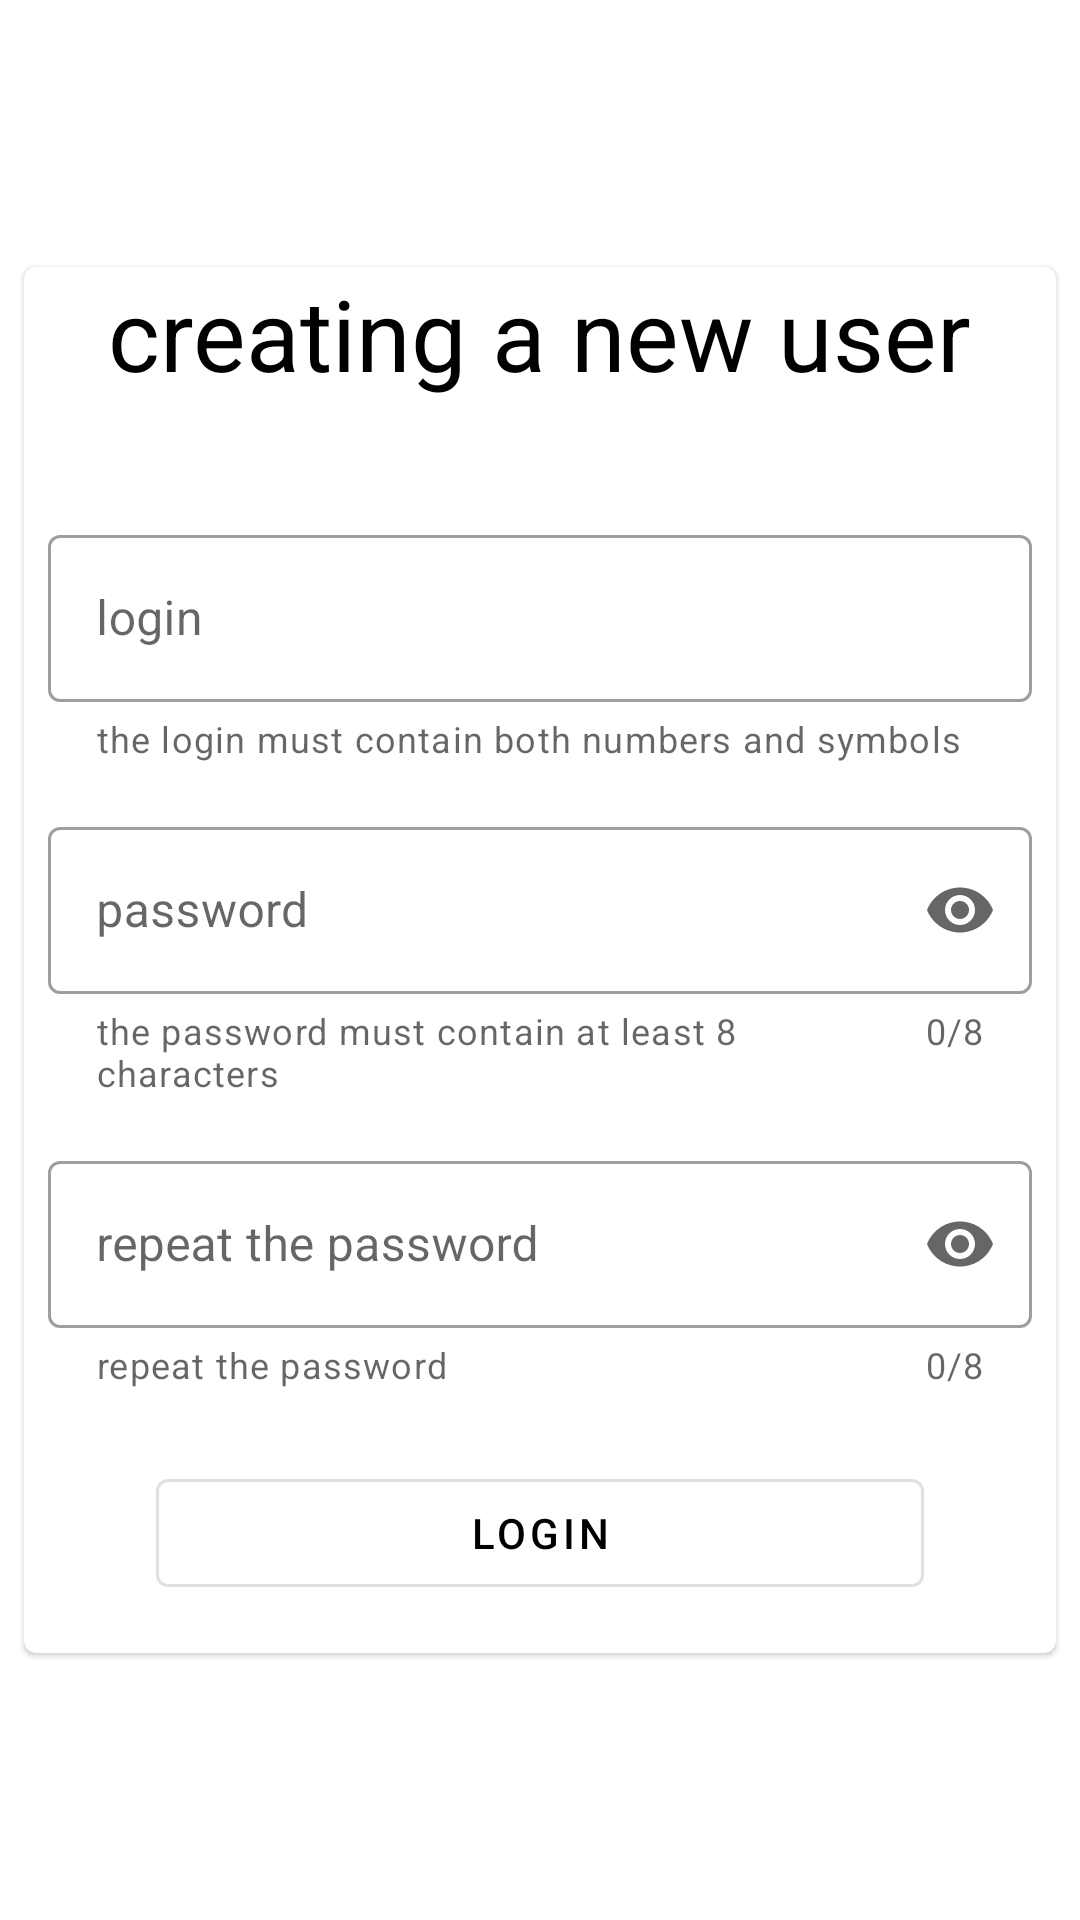

Here is an Android app screen rendered from its layout file. Give the layout XML and the strings, colors and styles it references.
<!-- AndroidManifest.xml: application theme Theme.Messenger -->
<!-- res/layout/activity_registration.xml -->
<?xml version="1.0" encoding="utf-8"?>
<androidx.constraintlayout.widget.ConstraintLayout xmlns:android="http://schemas.android.com/apk/res/android"
    xmlns:tools="http://schemas.android.com/tools"
    android:layout_width="match_parent"
    android:layout_height="match_parent"
    xmlns:app="http://schemas.android.com/apk/res-auto"
    tools:context=".RegistrationActivity">

    <com.google.android.material.card.MaterialCardView
        android:layout_width="match_parent"
        android:layout_height="wrap_content"
        android:layout_margin="8dp"
        app:layout_constraintStart_toStartOf="parent"
        app:layout_constraintEnd_toEndOf="parent"
        app:layout_constraintTop_toTopOf="parent"
        app:layout_constraintBottom_toBottomOf="parent">

        <LinearLayout
            android:id="@+id/registrationLinearLayout"
            android:layout_width="match_parent"
            android:layout_height="wrap_content"
            android:orientation="vertical">

            <androidx.appcompat.widget.AppCompatTextView
                android:id="@+id/registrationTextView"
                android:layout_width="wrap_content"
                android:layout_height="wrap_content"
                android:text="@string/registration_text_view"
                android:textColor="@color/black"
                android:textSize="16pt"
                android:layout_gravity="center_horizontal"
                android:layout_marginBottom="32dp" />

            <com.google.android.material.textfield.TextInputLayout
                style="@style/Widget.MaterialComponents.TextInputLayout.OutlinedBox"
                android:id="@+id/loginRegistrationTextInputLayout"
                android:layout_width="match_parent"
                android:layout_height="wrap_content"
                android:layout_margin="8dp"
                android:hint="@string/login_input_layout_hint"
                app:helperTextEnabled="true"
                app:helperText="@string/registration_login_helper_text"
                app:errorEnabled="true">

                <com.google.android.material.textfield.TextInputEditText
                    android:layout_width="match_parent"
                    android:layout_height="wrap_content" />

            </com.google.android.material.textfield.TextInputLayout>

            <com.google.android.material.textfield.TextInputLayout
                style="@style/Widget.MaterialComponents.TextInputLayout.OutlinedBox"
                android:id="@+id/passwordRegistrationTextInputLayout"
                android:layout_width="match_parent"
                android:layout_height="wrap_content"
                android:layout_margin="8dp"
                android:hint="@string/password_input_layout_hint"
                app:endIconMode="password_toggle"
                app:errorEnabled="true"
                app:counterEnabled="true"
                app:counterMaxLength="8"
                app:helperTextEnabled="true"
                app:helperText="@string/registration_password_helper_text">

                <com.google.android.material.textfield.TextInputEditText
                    android:layout_width="match_parent"
                    android:layout_height="wrap_content"
                    android:inputType="textPassword" />

            </com.google.android.material.textfield.TextInputLayout>

            <com.google.android.material.textfield.TextInputLayout
                style="@style/Widget.MaterialComponents.TextInputLayout.OutlinedBox"
                android:id="@+id/repeatPasswordRegistrationTextInputLayout"
                android:layout_width="match_parent"
                android:layout_height="wrap_content"
                android:layout_margin="8dp"
                android:hint="@string/registration_repeat_password_helper_text"
                app:endIconMode="password_toggle"
                app:errorEnabled="true"
                app:counterEnabled="true"
                app:counterMaxLength="8"
                app:helperTextEnabled="true"
                app:helperText="@string/registration_repeat_password_helper_text">

                <com.google.android.material.textfield.TextInputEditText
                    android:layout_width="match_parent"
                    android:layout_height="wrap_content"
                    android:inputType="textPassword" />

            </com.google.android.material.textfield.TextInputLayout>

            <com.google.android.material.button.MaterialButton
                android:id="@+id/registrationButton"
                style="?attr/materialButtonOutlinedStyle"
                android:layout_margin="16dp"
                android:layout_width="256dp"
                android:layout_height="wrap_content"
                android:layout_gravity="center_horizontal"
                android:text="@string/login_button" />

        </LinearLayout>


    </com.google.android.material.card.MaterialCardView>




</androidx.constraintlayout.widget.ConstraintLayout>
<!-- resources referenced by this layout -->
<resources>
  <string name="login_button">login</string>
  <string name="login_input_layout_hint">login</string>
  <string name="password_input_layout_hint">password</string>
  <string name="registration_login_helper_text">the login must contain both numbers and symbols</string>
  <string name="registration_password_helper_text">the password must contain at least 8 characters</string>
  <string name="registration_repeat_password_helper_text">repeat the password</string>
  <string name="registration_text_view">creating a new user</string>
  <style name="Theme.Messenger" parent="Theme.MaterialComponents.DayNight.DarkActionBar">
          
          <item name="colorPrimary">@color/black</item>
          <item name="colorPrimaryVariant">@color/black</item>
          <item name="colorOnPrimary">@color/white</item>
          
          <item name="colorSecondary">@color/teal_200</item>
          <item name="colorSecondaryVariant">@color/teal_700</item>
          <item name="colorOnSecondary">@color/black</item>
          
          <item name="android:statusBarColor" tools:targetApi="l">?attr/colorPrimaryVariant</item>
          
      </style>
  <!-- not gathered from this repository: default colours our renderer supplied (Android Studio template values) -->
  <color name="teal_200">#FF03DAC5</color>
  <color name="teal_700">#FF018786</color>
  <color name="black">#FF000000</color>
  <color name="white">#FFFFFFFF</color>
</resources>
